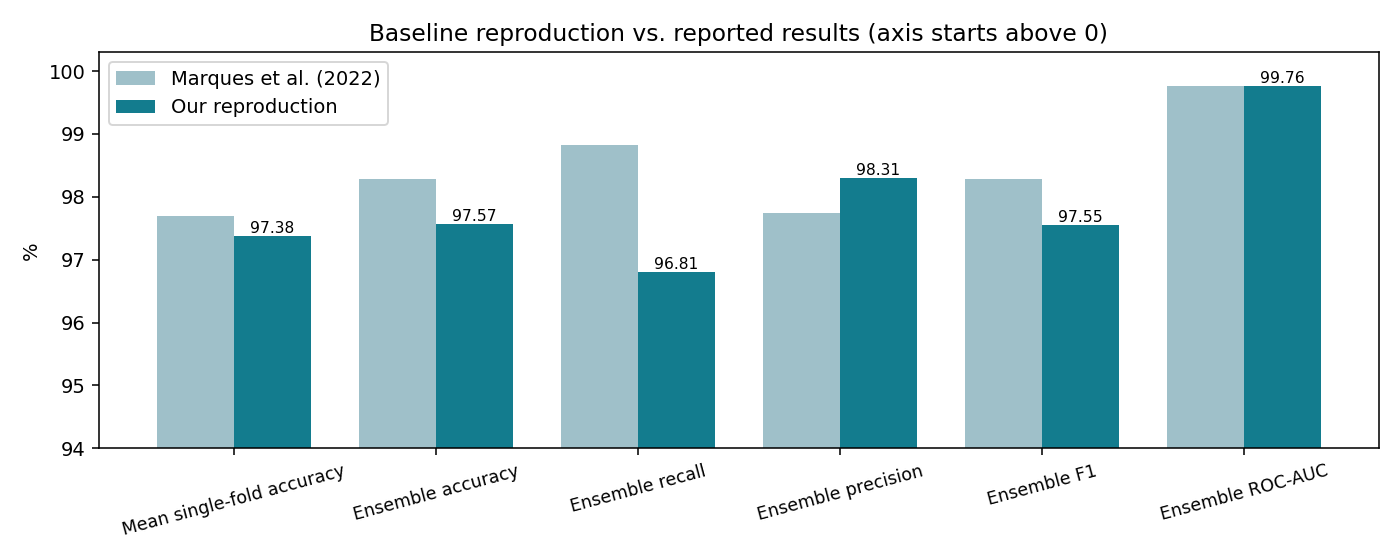

The data file committed next to this chart (first rows):
Metric, Paper (%), Ours (%), Δ (ours − paper)
Mean single-fold accuracy, 97.7, 97.38, -0.3202
Ensemble accuracy, 98.29, 97.57, -0.7211
Ensemble recall, 98.82, 96.81, -2.013
Ensemble precision, 97.74, 98.31, 0.5651
Ensemble F1, 98.28, 97.55, -0.7297
Ensemble ROC-AUC, 99.76, 99.76, 0.004757
